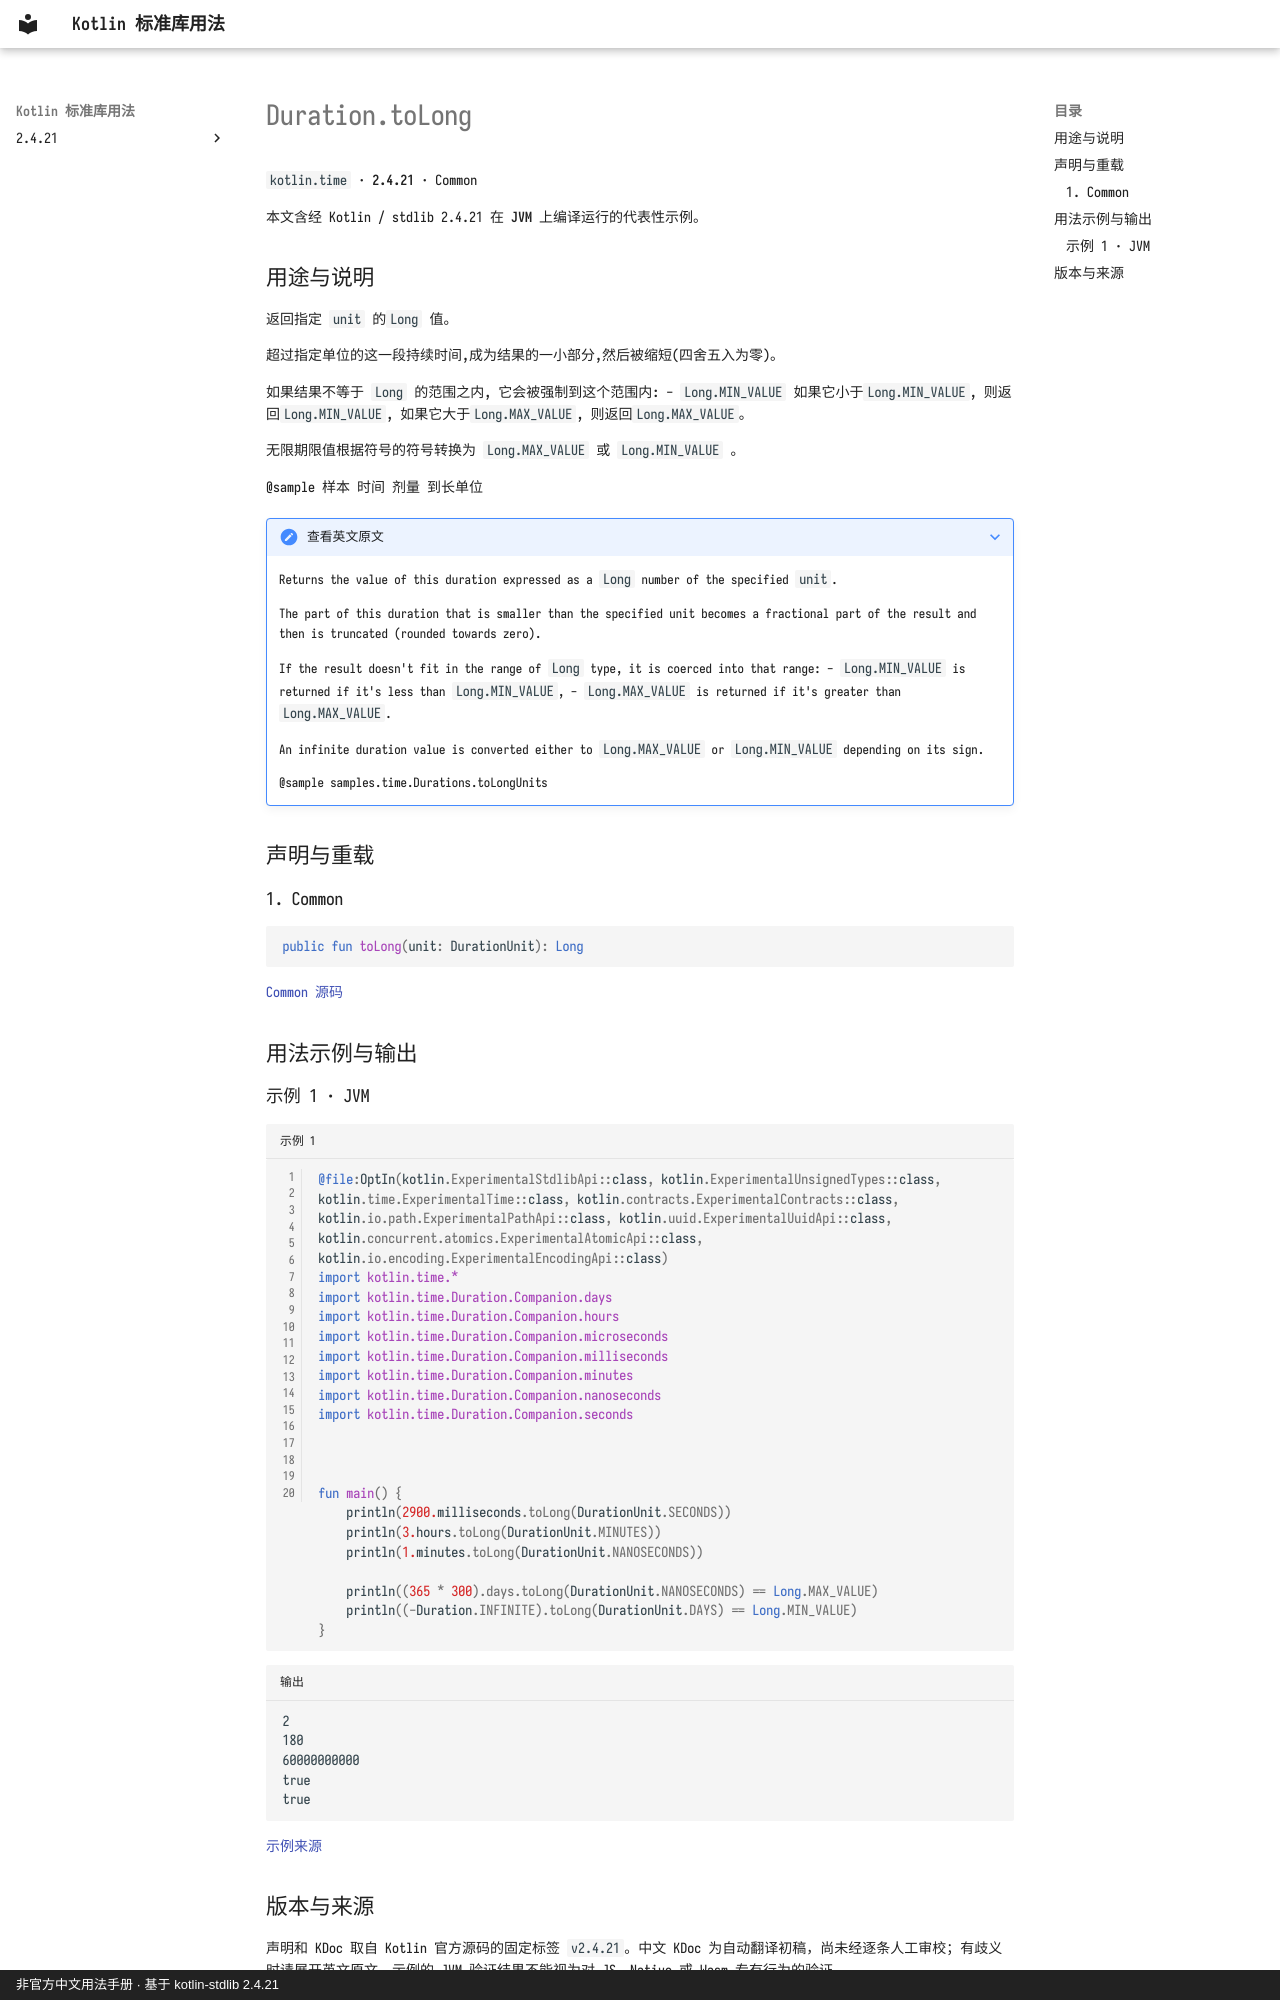

repository: oooooooko/kotlin-stdlib-docs · page: zh/api/kotlin.time/duration-tolong--057c1693/index.html · generator: mkdocs · copyright: 非官方中文用法手册 · 基于 kotlin-stdlib 2.4.21

# Duration.toLong

`kotlin.time` · **2.4.21** · Common

本文含经 Kotlin / stdlib 2.4.21 在 **JVM** 上编译运行的代表性示例。

## 用途与说明

返回指定 `unit` 的`Long` 值。

超过指定单位的这一段持续时间,成为结果的一小部分,然后被缩短(四舍五入为零)。

如果结果不等于 `Long` 的范围之内, 它会被强制到这个范围内: - `Long.MIN_VALUE` 如果它小于`Long.MIN_VALUE`, 则返回`Long.MIN_VALUE`, 如果它大于`Long.MAX_VALUE`, 则返回`Long.MAX_VALUE`。

无限期限值根据符号的符号转换为 `Long.MAX_VALUE` 或 `Long.MIN_VALUE` 。

@sample 样本 时间 剂量 到长单位

??? note "查看英文原文"

    Returns the value of this duration expressed as a `Long` number of the specified `unit`.
    
    The part of this duration that is smaller than the specified unit
    becomes a fractional part of the result and then is truncated (rounded towards zero).
    
    If the result doesn't fit in the range of `Long` type, it is coerced into that range:
    - `Long.MIN_VALUE` is returned if it's less than `Long.MIN_VALUE`,
    - `Long.MAX_VALUE` is returned if it's greater than `Long.MAX_VALUE`.
    
    An infinite duration value is converted either to `Long.MAX_VALUE` or `Long.MIN_VALUE` depending on its sign.
    
    @sample samples.time.Durations.toLongUnits

## 声明与重载

### 1. Common

```kotlin
public fun toLong(unit: DurationUnit): Long
```

[Common 源码](https://github.com/JetBrains/kotlin/blob/v2.4.21/libraries/stdlib/src/kotlin/time/Duration.kt#L666)

## 用法示例与输出

### 示例 1 · JVM

```kotlin title="示例 1" linenums="1"
@file:OptIn(kotlin.ExperimentalStdlibApi::class, kotlin.ExperimentalUnsignedTypes::class, kotlin.time.ExperimentalTime::class, kotlin.contracts.ExperimentalContracts::class, kotlin.io.path.ExperimentalPathApi::class, kotlin.uuid.ExperimentalUuidApi::class, kotlin.concurrent.atomics.ExperimentalAtomicApi::class, kotlin.io.encoding.ExperimentalEncodingApi::class)
import kotlin.time.*
import kotlin.time.Duration.Companion.days
import kotlin.time.Duration.Companion.hours
import kotlin.time.Duration.Companion.microseconds
import kotlin.time.Duration.Companion.milliseconds
import kotlin.time.Duration.Companion.minutes
import kotlin.time.Duration.Companion.nanoseconds
import kotlin.time.Duration.Companion.seconds



fun main() {
    println(2900.milliseconds.toLong(DurationUnit.SECONDS))
    println(3.hours.toLong(DurationUnit.MINUTES))
    println(1.minutes.toLong(DurationUnit.NANOSECONDS))

    println((365 * 300).days.toLong(DurationUnit.NANOSECONDS) == Long.MAX_VALUE)
    println((-Duration.INFINITE).toLong(DurationUnit.DAYS) == Long.MIN_VALUE)
}
```

```text title="输出"
2
180
60000000000
true
true
```

[示例来源](https://github.com/JetBrains/kotlin/blob/v2.4.21/libraries/stdlib/samples/test/samples/time/durations.kt#L237)
